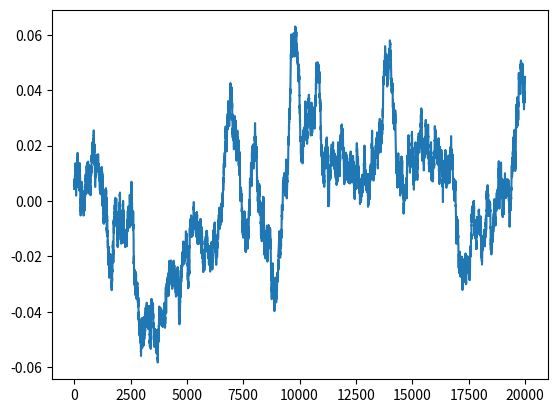
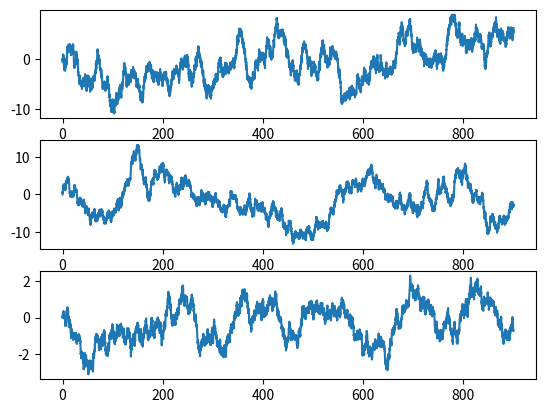

Python code for these plots, in order:
import numpy as np
from typing import Optional, Union


def gauss_markov_noise(N: int, dt: float, tau: Union[float, np.ndarray], Sigma: np.ndarray,
            x0: Optional[np.ndarray] = None, rng: Optional[np.random.Generator] = None,
            jitter: float = 0.0, from_stationary: bool = True,
) -> np.ndarray:
    """
    sigma is steady-state covariance
    Accurate discretization：x_{n+1} = Phi x_n + eta_n,  eta_n ~ N(0, Qd)
    in which: Phi = exp(-dt/tau) * I,  Qd = (1 - exp(-2 dt/tau)) * Sigma

    jitter: adds to the diag of Qd for steadibility
    from_stationary: if no x0 give, determines if the init value is drawn from a stationary distribution
    """
    if rng is None:
        rng = np.random.default_rng()
    k = Sigma.shape[0]
    assert Sigma.shape == (k, k)

    if type(tau) is not np.ndarray:
        tau = np.full(k, tau)

    # phi = np.exp(-dt / tau)
    # Phi = phi * np.eye(k)
    # Qd = (1.0 - phi**2) * Sigma
    phi = np.exp(-dt / tau)
    Phi = np.diag(phi)
    Qd = Sigma - (Phi @ Sigma @ Phi.T)
    if jitter > 0.0:
        Qd = Qd + jitter * np.eye(k)
    L = np.linalg.cholesky(Qd)

    x = np.empty((N, k))
    if x0 is None:
        if from_stationary:
            x[0] = rng.multivariate_normal(np.zeros(k), Sigma)
        else:
            x[0] = np.zeros(k)
    else:
        x[0] = np.asarray(x0)

    # equals: rng.multivariate_normal(np.zeros(k), Qd)
    # pre-cholesky saves computation
    for n in range(N - 1):
        x[n+1] = Phi @ x[n] + L @ rng.standard_normal(k)
    return x

if __name__ == "__main__":
    from matplotlib import pyplot as plt

    # one-var case
    N = 20000
    dt = 0.01
    tau = 20
    sigma = np.array([[0.03**2]])

    samples = gauss_markov_noise(N=N, dt=dt, tau=tau, Sigma=sigma)

    plt.plot(np.arange(samples.shape[0]), samples)
    plt.show()

    # tri-var case
    N = 9000
    dt = 0.1
    tau_vec = np.array([60.0, 60.0, 30.0])  # s for X,Y,N
    sigmas = np.array([5.0, 5.0, 1.0])     # N, N, N·m (steady-state std)

    Sigma = np.diag(sigmas**2)

    samples = gauss_markov_noise(N=N, dt=dt, tau=tau_vec, Sigma=Sigma, from_stationary=False)
    Fxs = samples[:,0]
    Fys = samples[:,1]
    Nrs = samples[:,2]

    fig, axs = plt.subplots(3, 1)
    axs[0].plot(np.arange(samples.shape[0])*dt, Fxs)
    axs[1].plot(np.arange(samples.shape[0])*dt, Fys)
    axs[2].plot(np.arange(samples.shape[0])*dt, Nrs)

    plt.show()